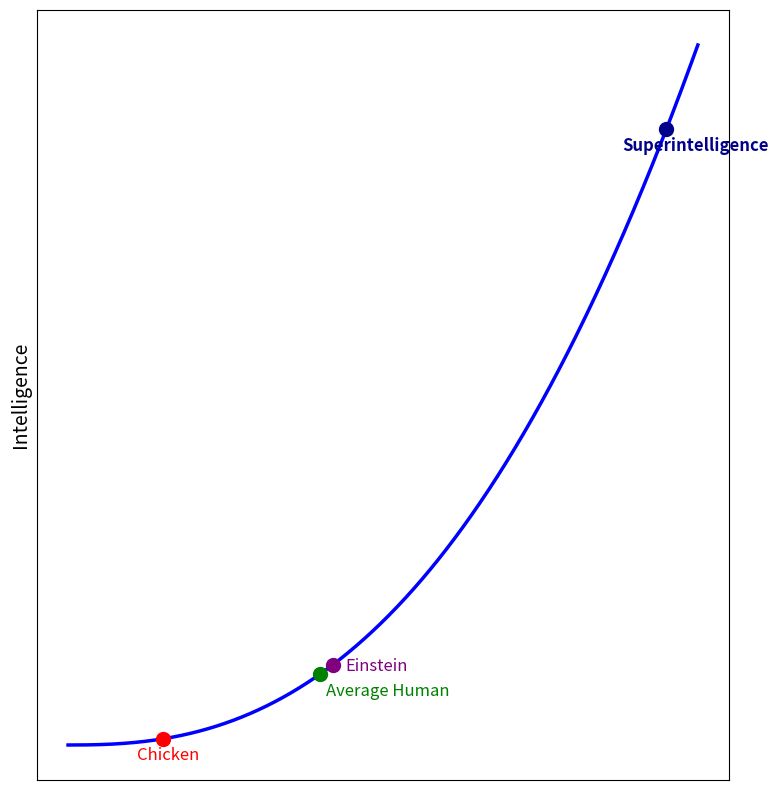

Here is the Python script that generated this plot:
import matplotlib.pyplot as plt
import numpy as np

# First graph - limited human intelligence model
plt.figure(figsize=(8, 8))

# Create data for a curve that tapers off
x1 = np.linspace(0, 10, 1000)
y1 = 100 * (1 - np.exp(-0.5 * x1))  # Curve that asymptotes to 100

# Plot the curve
plt.plot(x1, y1, 'b-', linewidth=2.5)

# Add dots and labels for chicken, average human, and Einstein
chicken_x, chicken_y = 0.8, 100 * (1 - np.exp(-0.5 * 0.8))
avg_human_x, avg_human_y = 8, 100 * (1 - np.exp(-0.5 * 8))
einstein_x, einstein_y = 8.3, 100 * (1 - np.exp(-0.5 * 8.3))  # Moved closer to avg human

# Plot the dots
plt.scatter(chicken_x, chicken_y, color='red', s=100, zorder=5)
plt.scatter(avg_human_x, avg_human_y, color='green', s=100, zorder=5)
plt.scatter(einstein_x, einstein_y, color='purple', s=100, zorder=5)

# Add labels near the dots
plt.text(chicken_x + 0.3, chicken_y - 1, 'Chicken', fontsize=12, color='red')
plt.text(avg_human_x - 0.6, avg_human_y - 6, 'Average Human', fontsize=12, color='green')
plt.text(einstein_x + 0.2, einstein_y + 2, 'Einstein', fontsize=12, color='purple')

# Set labels
plt.ylabel('Intelligence', fontsize=14)

# Remove x-ticks, y-ticks, and horizontal asymptote line
plt.xticks([])
plt.yticks([])
plt.tight_layout()

# Save the first graph
plt.savefig('limited_intelligence_model.png', dpi=300, bbox_inches='tight')
plt.close()

# Second graph - unlimited intelligence potential model
plt.figure(figsize=(8, 8))

# Create data for a curve that continues upward
x2 = np.linspace(0, 10, 1000)
y2 = np.power(x2, 2.5) * 10

# Plot the curve
plt.plot(x2, y2, 'b-', linewidth=2.5)

# Position the points
chicken_x2, chicken_y2 = 1.5, np.power(1.5, 2.5) * 10
avg_human_x2, avg_human_y2 = 4.0, np.power(4.0, 2.5) * 10
einstein_x2, einstein_y2 = 4.2, np.power(4.2, 2.5) * 10
superintelligence_x2, superintelligence_y2 = 9.5, np.power(9.5, 2.5) * 10

# Plot the dots
plt.scatter(chicken_x2, chicken_y2, color='red', s=100, zorder=5)
plt.scatter(avg_human_x2, avg_human_y2, color='green', s=100, zorder=5)
plt.scatter(einstein_x2, einstein_y2, color='purple', s=100, zorder=5)
plt.scatter(superintelligence_x2, superintelligence_y2, color='darkblue', s=100, zorder=5)

# Add labels near the dots but not overlapping - moved labels farther down
plt.text(chicken_x2 - 0.4, chicken_y2 - 95, 'Chicken', fontsize=12, color='red')  # Moved farther below the dot
plt.text(avg_human_x2 + 0.1, avg_human_y2 - 100, 'Average Human', fontsize=12, color='green')  # Moved farther below
plt.text(einstein_x2 + 0.2, einstein_y2 - 25, 'Einstein', fontsize=12, color='purple')
plt.text(superintelligence_x2 - 0.7, superintelligence_y2 - 100, 'Superintelligence', fontsize=12, color='darkblue', fontweight='bold')

# Set labels
plt.ylabel('Intelligence', fontsize=14)

# Remove x-ticks and y-ticks
plt.xticks([])
plt.yticks([])
plt.tight_layout()

# Save the second graph
plt.savefig('unlimited_intelligence_model.png', dpi=300, bbox_inches='tight')
